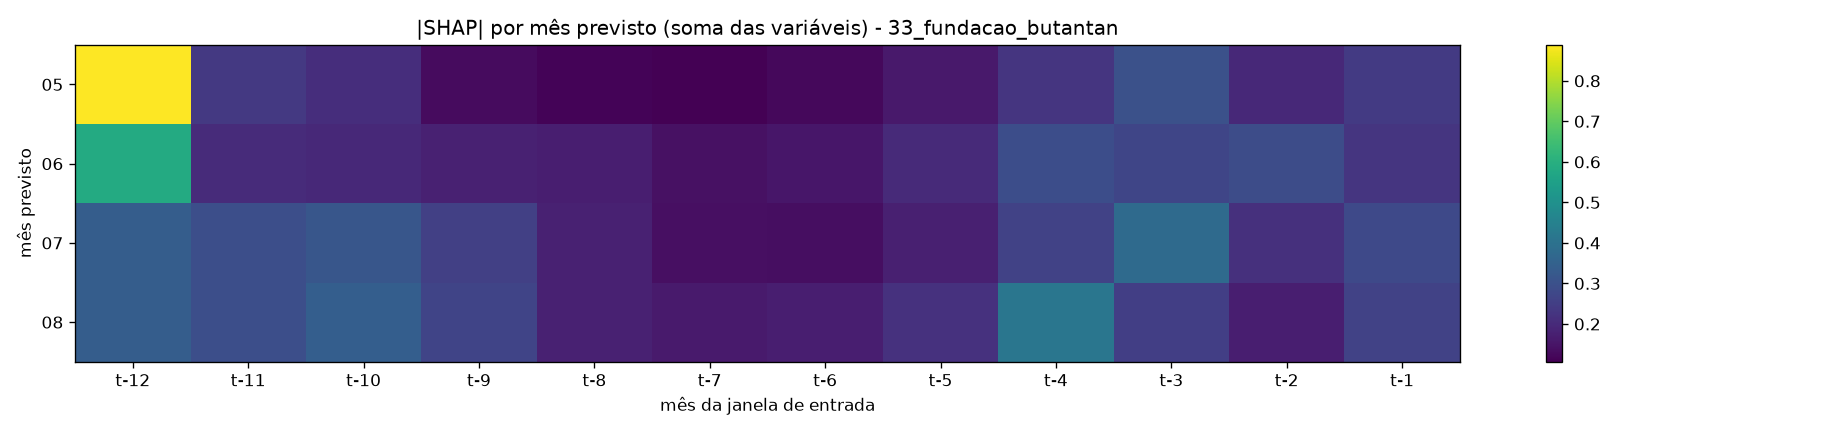

Data behind this chart, as committed beside it:
mes, t-12, t-11, t-10, t-9, t-8, t-7, t-6, t-5, t-4, t-3, t-2, t-1
5, 0.8889, 0.2362, 0.2082, 0.1304, 0.114, 0.1066, 0.1238, 0.1615, 0.2265, 0.3012, 0.1958, 0.2392
6, 0.5857, 0.2015, 0.1963, 0.1799, 0.1722, 0.1429, 0.1538, 0.201, 0.29, 0.2708, 0.2888, 0.2281
7, 0.3366, 0.2954, 0.3163, 0.2534, 0.179, 0.1389, 0.1369, 0.1764, 0.2605, 0.3757, 0.2157, 0.2801
8, 0.3361, 0.2931, 0.3417, 0.2673, 0.1777, 0.1625, 0.1724, 0.2195, 0.4139, 0.2532, 0.1732, 0.2616
